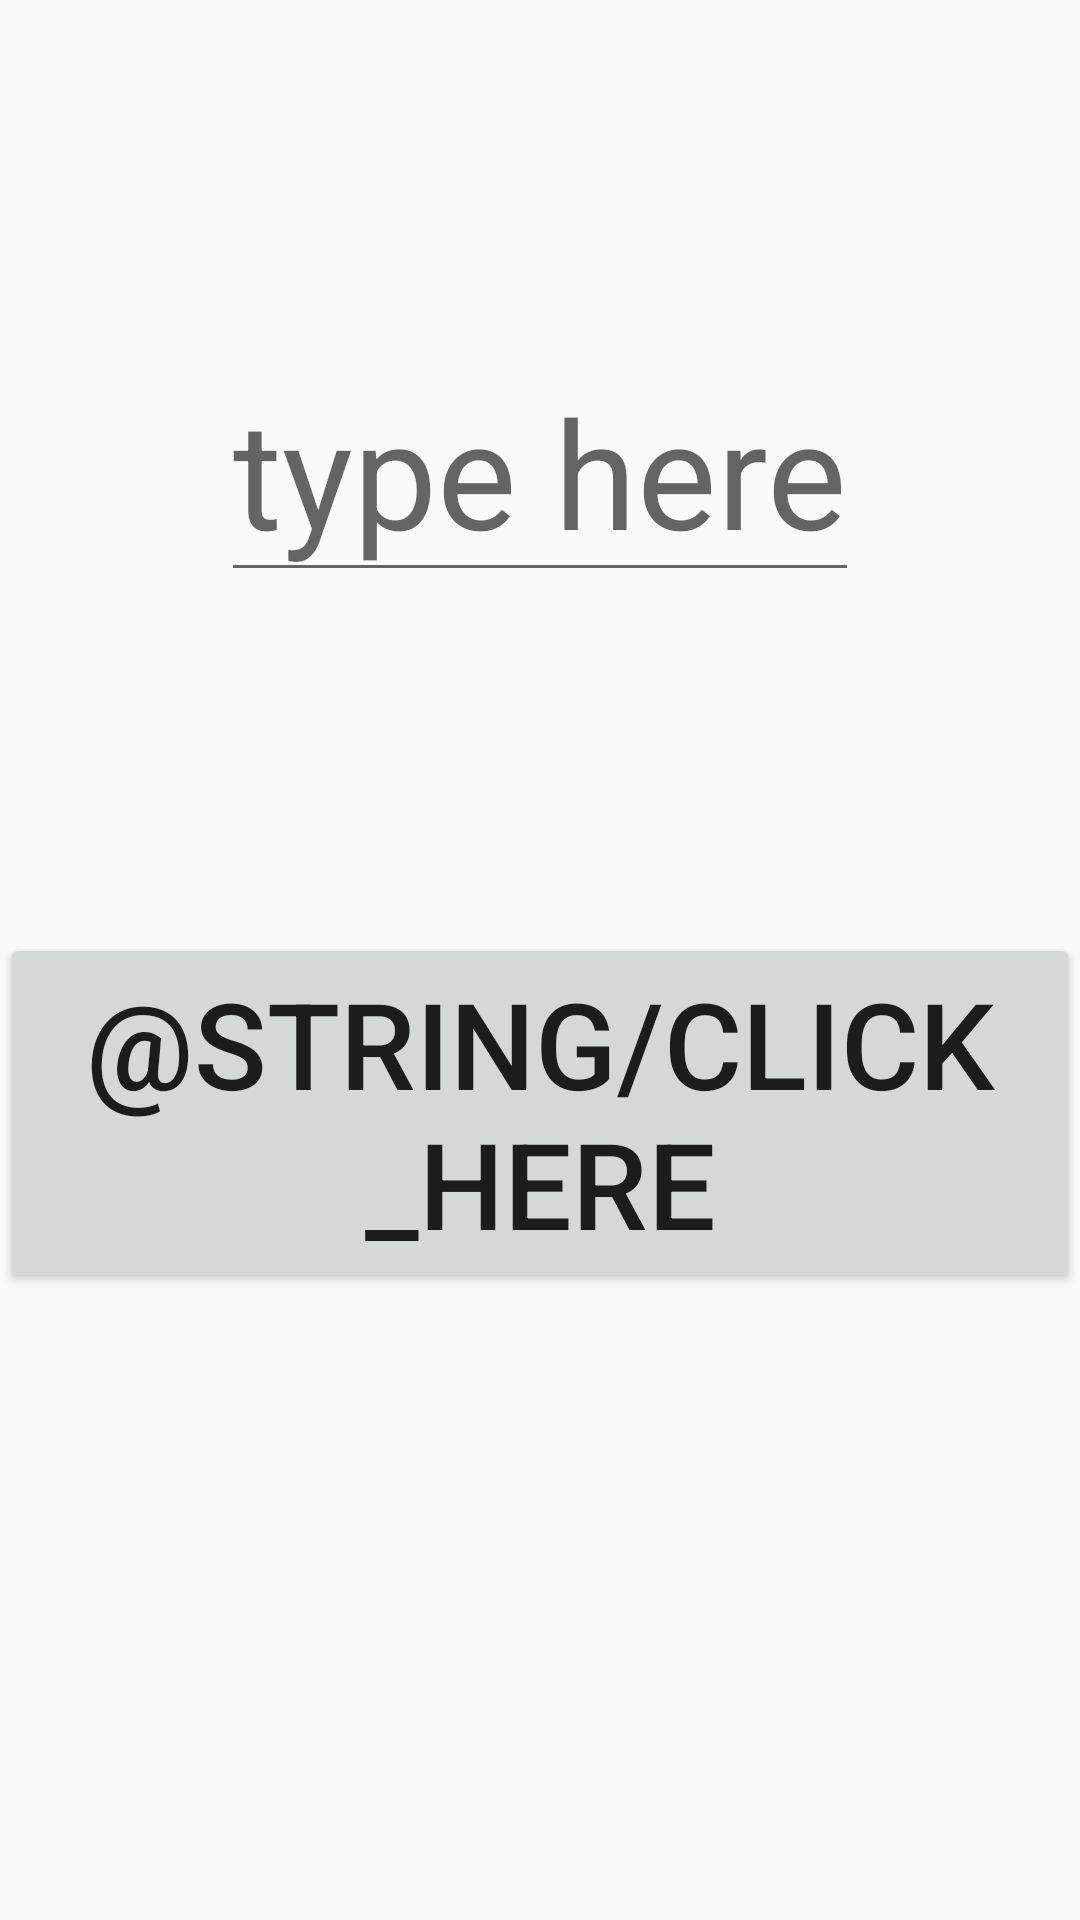

Layout XML and referenced resources for this Android screen:
<!-- AndroidManifest.xml: application theme AppTheme -->
<!-- res/layout/activity_main.xml -->
<?xml version="1.0" encoding="utf-8"?>
<androidx.constraintlayout.widget.ConstraintLayout xmlns:android="http://schemas.android.com/apk/res/android"
    xmlns:app="http://schemas.android.com/apk/res-auto"
    xmlns:tools="http://schemas.android.com/tools"
    android:layout_width="match_parent"
    android:layout_height="match_parent"
    android:configChanges="keyboardHidden|orientation|screenSize"
    tools:context=".MainActivity">
    <TextView
        android:id="@+id/textView"
        android:layout_width="wrap_content"
        android:layout_height="wrap_content"
        android:text=""
        android:textSize="50sp"
        android:freezesText="true"
        app:layout_constraintBottom_toBottomOf="parent"
        app:layout_constraintLeft_toLeftOf="parent"
        app:layout_constraintRight_toRightOf="parent"
        app:layout_constraintVertical_bias="0.2"
        app:layout_constraintTop_toBottomOf="@id/Button1" />

    <EditText
        android:id="@+id/editText"
        android:layout_width="wrap_content"
        android:layout_height="wrap_content"
        android:textSize="50sp"
        android:hint="@string/type_here"
        android:inputType="textVisiblePassword"
        app:layout_constraintBottom_toTopOf="@id/Button1"
        app:layout_constraintEnd_toEndOf="parent"
        app:layout_constraintStart_toStartOf="parent"
        app:layout_constraintTop_toTopOf="parent"
        app:layout_constraintVertical_bias="0.1"
        android:autofillHints="@string/type_here" />

    <Button
        android:id="@+id/Button1"
        android:layout_width="wrap_content"
        android:layout_height="wrap_content"
        android:textSize="40sp"
        android:text="@string/click_here"
        android:onClick="type"
        app:layout_constraintBottom_toBottomOf="@id/textView"
        app:layout_constraintEnd_toEndOf="parent"
        app:layout_constraintStart_toStartOf="parent"
        app:layout_constraintTop_toBottomOf="@id/editText"
        app:layout_constraintVertical_bias="0.2"
    />

</androidx.constraintlayout.widget.ConstraintLayout>
<!-- resources referenced by this layout -->
<resources>
  <string name="type_here">type here</string>
  <style name="AppTheme" parent="Theme.AppCompat.Light.DarkActionBar">
          
          <item name="colorPrimary">@color/light_green</item>
          <item name="colorPrimaryDark">@color/black</item>
          <item name="colorAccent">@color/silver</item>
      </style>
  <color name="light_green">#3ec34b</color>
  <color name="black">#000000</color>
  <color name="silver">#C0C0C0</color>
</resources>
